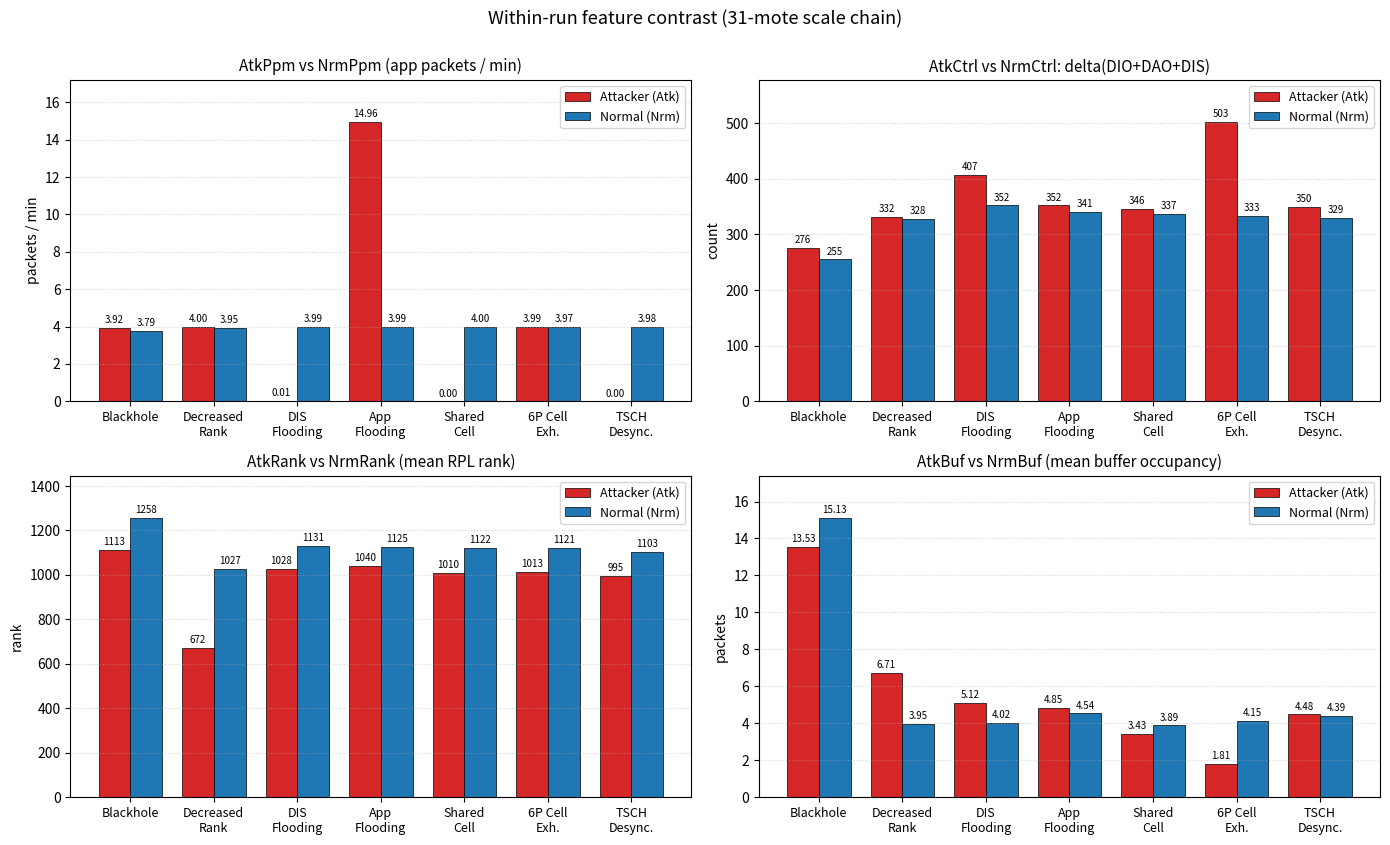
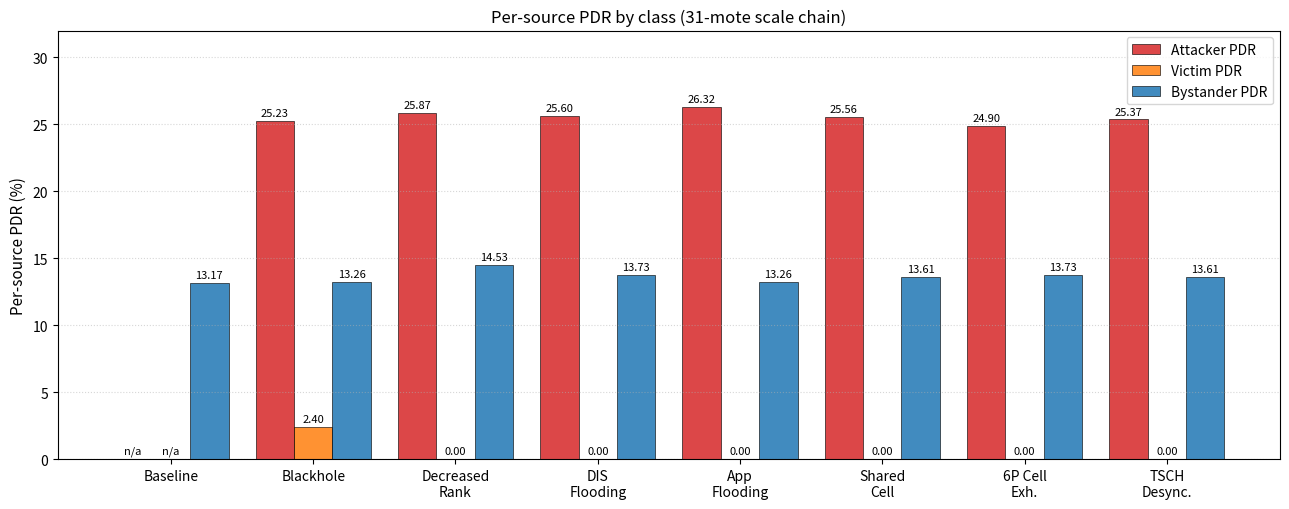

Python code for these plots, in order:
#!/usr/bin/env python3
"""Generate the 31-mote analogues of feature_signature and vic_pdr_bars
so the paper has parity with the 21-mote main-chain figures."""
from pathlib import Path
import matplotlib
matplotlib.use('Agg')
import matplotlib.pyplot as plt
import numpy as np

OUT = Path('paper/figures')
OUT.mkdir(parents=True, exist_ok=True)


def fig_feature_signature_31():
    attacks = ['Blackhole', 'Decreased\nRank', 'DIS\nFlooding', 'App\nFlooding',
               'Shared\nCell', '6P Cell\nExh.', 'TSCH\nDesync.']
    # From damage_analysis_summary_31mote.csv (42 runs pooled per attack family)
    atk_ppm  = [3.92,   4.00,   0.01,   14.96,  0.00,   3.99,   0.00]
    nrm_ppm  = [3.79,   3.95,   3.99,   3.99,   4.00,   3.97,   3.98]
    atk_ctrl = [275.83, 332.06, 406.56, 352.22, 346.24, 502.59, 349.67]
    nrm_ctrl = [255.22, 327.66, 352.06, 341.17, 336.57, 333.26, 329.40]
    atk_rank = [1113,   671.75, 1028,   1040,   1010,   1013,   995.09]
    nrm_rank = [1258,   1027,   1131,   1125,   1122,   1121,   1103]
    atk_buf  = [13.53,  6.71,   5.12,   4.85,   3.43,   1.81,   4.48]
    nrm_buf  = [15.13,  3.95,   4.02,   4.54,   3.89,   4.15,   4.39]

    fig, axes = plt.subplots(2, 2, figsize=(14, 8.4))
    x = np.arange(len(attacks))
    w = 0.38
    panels = [
        (atk_ppm,  nrm_ppm,  'AtkPpm vs NrmPpm (app packets / min)', 'packets / min'),
        (atk_ctrl, nrm_ctrl, 'AtkCtrl vs NrmCtrl: delta(DIO+DAO+DIS)', 'count'),
        (atk_rank, nrm_rank, 'AtkRank vs NrmRank (mean RPL rank)',    'rank'),
        (atk_buf,  nrm_buf,  'AtkBuf vs NrmBuf (mean buffer occupancy)', 'packets'),
    ]
    for ax, (atk, nrm, title, ylab) in zip(axes.flat, panels):
        rects_atk = ax.bar(x - w / 2, atk, w, label='Attacker (Atk)',
                           color='#d62728', edgecolor='black', linewidth=0.5)
        rects_nrm = ax.bar(x + w / 2, nrm, w, label='Normal (Nrm)',
                           color='#1f77b4', edgecolor='black', linewidth=0.5)
        fmt = '%.0f' if max(max(atk), max(nrm)) > 100 else '%.2f'
        ax.bar_label(rects_atk, fmt=fmt, fontsize=7, padding=2)
        ax.bar_label(rects_nrm, fmt=fmt, fontsize=7, padding=2)
        ax.set_xticks(x)
        ax.set_xticklabels(attacks, fontsize=9, rotation=0)
        ax.set_title(title, fontsize=11)
        ax.set_ylabel(ylab, fontsize=10)
        ax.grid(True, axis='y', linestyle=':', alpha=0.5)
        ymax = max(max(atk), max(nrm))
        ax.set_ylim(0, ymax * 1.15)
        ax.legend(fontsize=9, loc='upper right')
    plt.suptitle('Within-run feature contrast (31-mote scale chain)',
                 fontsize=13, y=1.00)
    plt.tight_layout()
    out_png = OUT / 'feature_signature_31mote.png'
    plt.savefig(out_png, dpi=140, bbox_inches='tight')
    plt.savefig(out_png.with_suffix('.pdf'), bbox_inches='tight')
    plt.close()
    print(f'Wrote {out_png.with_suffix(".pdf")} + .png')


def fig_vic_pdr_bars_31():
    attacks = ['Baseline', 'Blackhole', 'Decreased\nRank', 'DIS\nFlooding',
               'App\nFlooding', 'Shared\nCell', '6P Cell\nExh.', 'TSCH\nDesync.']
    atk_pdr = [np.nan, 25.23, 25.87, 25.60, 26.32, 25.56, 24.90, 25.37]
    vic_pdr = [np.nan, 2.40,  0.00,  0.00,  0.00,  0.00,  0.00,  0.00]
    bys_pdr = [13.17,  13.26, 14.53, 13.73, 13.26, 13.61, 13.73, 13.61]

    x = np.arange(len(attacks))
    w = 0.27
    fig, ax = plt.subplots(figsize=(13, 5.2))

    def _bar(arr, offset, color, label):
        heights = [v if not np.isnan(v) else 0 for v in arr]
        rects = ax.bar(x + offset, heights, w, label=label, color=color,
                       edgecolor='black', linewidth=0.5, alpha=0.85)
        labels = ['n/a' if np.isnan(v) else f'{v:.2f}' for v in arr]
        ax.bar_label(rects, labels=labels, fontsize=8, padding=2, rotation=0)

    _bar(atk_pdr, -w, '#d62728', 'Attacker PDR')
    _bar(vic_pdr,  0,  '#ff7f0e', 'Victim PDR')
    _bar(bys_pdr,  w,  '#1f77b4', 'Bystander PDR')
    ax.set_xticks(x)
    ax.set_xticklabels(attacks, fontsize=10)
    ax.set_ylabel('Per-source PDR (%)', fontsize=11)
    ax.set_title('Per-source PDR by class (31-mote scale chain)', fontsize=12)
    ax.legend(fontsize=10, loc='upper right')
    ax.grid(True, axis='y', linestyle=':', alpha=0.5)
    ax.set_ylim(0, 32)
    plt.tight_layout()
    out_png = OUT / 'vic_pdr_bars_31mote.png'
    plt.savefig(out_png, dpi=140, bbox_inches='tight')
    plt.savefig(out_png.with_suffix('.pdf'), bbox_inches='tight')
    plt.close()
    print(f'Wrote {out_png.with_suffix(".pdf")} + .png')


if __name__ == '__main__':
    fig_feature_signature_31()
    fig_vic_pdr_bars_31()
